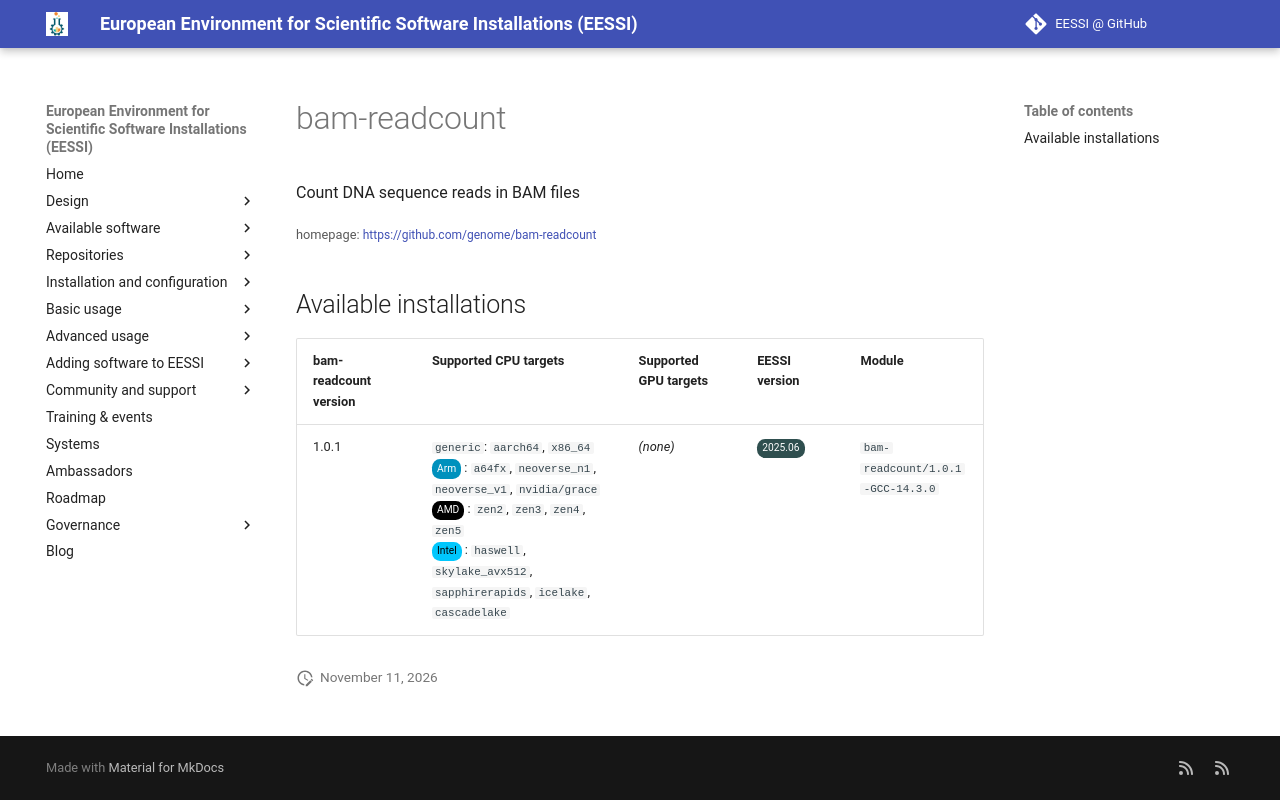

repository: EESSI/docs · page: available_software/detail/bam-readcount/index.html · generator: mkdocs

---
json_ld:
  '@context': https://schema.org
  '@type': SoftwareApplication
  applicationCategory: DeveloperApplication
  description: Count DNA sequence reads in BAM files
  license: Not confirmed
  name: bam-readcount
  offers:
    '@type': Offer
    price: 0
  operatingSystem: LINUX
  review:
    '@type': Review
    author:
      '@type': Organization
      name: EESSI
    reviewBody: Application has been successfully made available on all architectures
      supported by EESSI
    reviewRating:
      '@type': Rating
      ratingValue: 5
  softwareRequirements: See https://www.eessi.io/docs/ for how to make EESSI available
    on your system
  softwareVersion: '[''1.0.1'']'
  url: https://github.com/genome/bam-readcount
---
# bam-readcount


Count DNA sequence reads in BAM files

<small>homepage: </small><span class="software-link">[https://github.com/genome/bam-readcount](https://github.com/genome/bam-readcount)</span>

## Available installations


|bam-readcount version|Supported CPU targets|Supported GPU targets|EESSI version|Module|
| --- | --- | --- | --- | --- |
|1.0.1|`generic`: `aarch64`, `x86_64`<br/><span class="software-cpu-arm">Arm</span>: `a64fx`, `neoverse_n1`, `neoverse_v1`, `nvidia/grace`<br/><span class="software-cpu-amd">AMD</span>: `zen2`, `zen3`, `zen4`, `zen5`<br/><span class="software-cpu-intel">Intel</span>: `haswell`, `skylake_avx512`, `sapphirerapids`, `icelake`, `cascadelake`<br/>|*(none)*|<span class="software-eessi-version-202506">2025.06</span>|`bam-readcount/1.0.1-GCC-14.3.0`|
